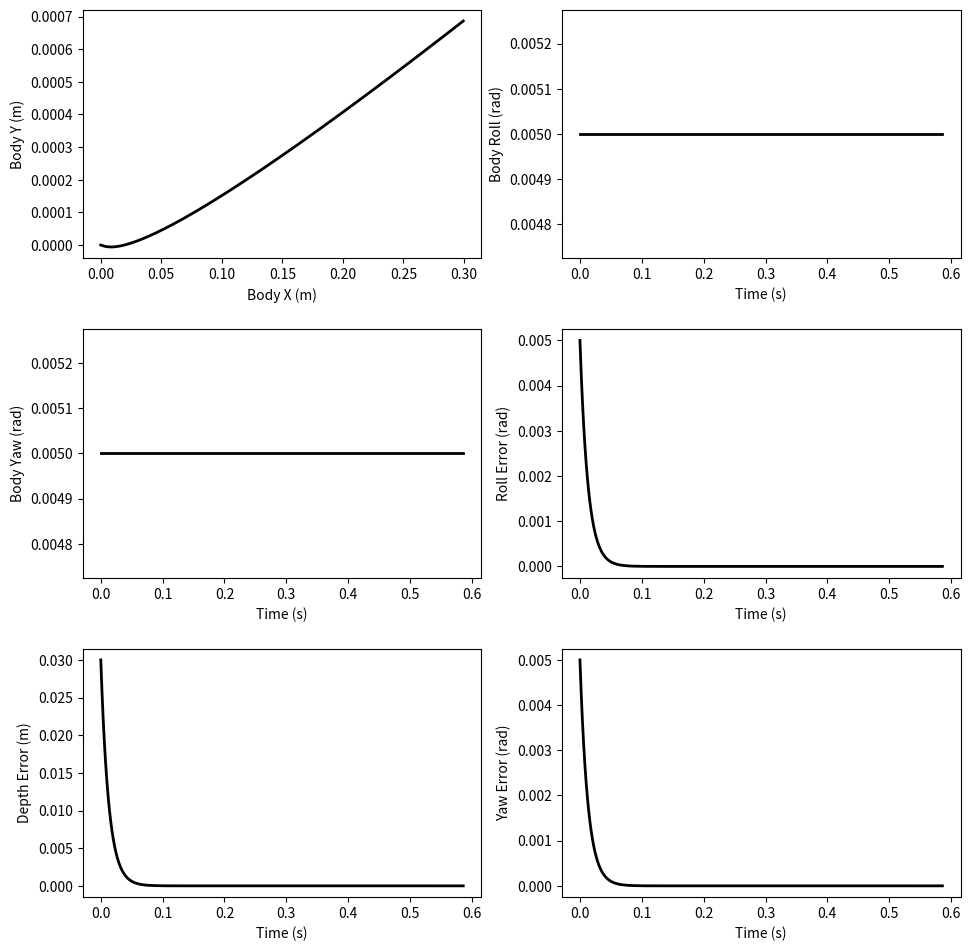

Write Python code to recreate this figure.
"""
Python port of the 3D bulldozer blade control simulation.
Replaces the Simulink sim('simulation_3d') call with an explicit
forward-Euler integration loop.

NOTE — information that could NOT be recovered from the .m files alone
(i.e. was encoded inside the .slx Simulink model):
  1. PID gains for roll and yaw blade controllers (only KpP for pitch was
     in parameters.m; Ki, Kd for all axes are unknown).
  2. Derivative filter coefficients / structure for the PID blocks.
  3. Whether blade angular velocity (bld_ang_vel) fed to hydraulics() comes
     from a PID output or a simpler proportional law — assumed proportional
     here using the errors and gain from parameters.m.
  4. The exact signals logged to sim_out / output.data (column ordering
     assumed from errors_and_plots.m).
  5. Any feedforward, anti-windup, or output-clamping logic inside the
     Simulink controller subsystem.
  6. Track torque scheduling — F_track is held constant here; the Simulink
     model may have varied it.
"""
import numpy as np
import matplotlib.pyplot as plt
import matplotlib
matplotlib.use("Agg")   # headless; remove if running interactively

# ──────────────────────────────────────────────────────────────────────────────
# Helper utilities
# ──────────────────────────────────────────────────────────────────────────────
def saturation(value, limit):
    return float(np.clip(value, -limit, limit))

def G(F, f, dx):
    """Friction force model."""
    if dx != 0:
        return -f * np.sign(dx)
    elif ((dx == 0) and (abs(F) <= f)):
        return -F
    else:
        return -f * np.sign(F)

def yc(D1, D2, B1):
    """Centroid of a trapezoid."""
    if (D1 == 0 and D2 == 0):
        return 0.0
    return (D1 + 2 * D2) / (3 * (D1 + D2)) * B1 - B1 / 2

def Hx(yb, H3, H4, B1):
    return (-H3 + H4) / B1 * yb + (H3 + H4) / 2

def Dx(yb, beta_0, H3, H4, B1):
    return Hx(yb, H3, H4, B1) / np.tan(beta_0)

# ──────────────────────────────────────────────────────────────────────────────
# Physics functions
# ──────────────────────────────────────────────────────────────────────────────
def blade_terrain_interaction(hp, kb, gamma_g, mu_ss, a_s, beta0,
                               a_b, B1, H, fill_percent):
    a_rel = a_s - a_b
    H1 = B1 * np.tan(abs(a_rel))
    H2 = hp / np.cos(a_rel)                     # hp * sec(a_rel)
    H3 = H - H2 + np.sign(a_rel) * H1 / 2 - H1 / 2
    H4 = H - H2 - np.sign(a_rel) * H1 / 2 - H1 / 2

    a_val = np.tan(abs(a_rel)) ** 2
    c_val = (H3 + H4) / 2
    V = 0.5 / np.tan(beta0) * (1 / 12 * a_val ** 2 * B1 ** 3 + c_val ** 2 * B1)

    Gt = V * gamma_g * fill_percent

    hyp = B1 / np.cos(abs(a_rel))
    area_cut = 0.5 * B1 * H1 + hyp * hp
    F1 = area_cut * kb
    F2 = Gt * mu_ss
    FT = -F1 - F2

    yc1 = yc(Dx(-B1 / 2, beta0, H3, H4, B1),
              Dx(B1 / 2,  beta0, H3, H4, B1), B1)
    yc2 = yc(H2, H1 + H2, B1)
    Mb = yc1 * F1 + yc2 * F2
    return FT, Mb

def blade_and_track(F_track, q, q_dot, x_ICR, new_bld_ang, bt_params):
    a, B, g = q[3], q[4], q[5]
    X_dot, Y_dot, Z_dot = q_dot[0], q_dot[1], q_dot[2]
    a_dot, B_dot, g_dot = q_dot[3], q_dot[4], q_dot[5]

    (B1, H, L, b, l, r, m, grav, velocity_limit, fill_distance,
     mu_t, mu_l, mu_ss, kb, gamma_g, beta0, a_s, B_s, g_s) = bt_params

    a_b, B_b, g_b = new_bld_ang

    sa, ca = np.sin(a), np.cos(a)
    sB, cB = np.sin(B), np.cos(B)
    sg, cg = np.sin(g), np.cos(g)

    hp = abs(L * np.sin(B_b))

    R_gl = np.array([
        [cB * cg,          sa * sB * cg - ca * sg, ca * sB * cg + sa * sg],
        [cB * sg,          sa * sB * sg + ca * cg, ca * sB * sg - sa * cg],
        [-sB,              sa * cB,                ca * cB]
    ]).T

    dxyz = R_gl @ np.array([X_dot, Y_dot, Z_dot])
    daBg = R_gl @ np.array([a_dot, B_dot, g_dot])

    vtL = saturation(dxyz[0] - b / 2 * daBg[2], velocity_limit)
    vtR = saturation(dxyz[0] + b / 2 * daBg[2], velocity_limit)

    fill_percent = np.sqrt(q[0] ** 2 + q[1] ** 2 + q[2] ** 2) / fill_distance

    Fb, Mb = blade_terrain_interaction(hp, kb, gamma_g, mu_ss,
                                        a_s, beta0, a_b, B1, H, fill_percent)

    FtL, FtR = F_track[0], F_track[1]
    rl = mu_l * m * grav / 2
    RlL = G(FtL, rl, vtL)
    RlR = G(FtR, rl, vtR)
    Rl = np.array([RlL, RlR])

    fy = mu_t * m * grav / l
    Fy = -2 * np.sign(dxyz[1]) * fy * abs(x_ICR)

    mr = 2 * fy * ((l ** 2) / 4 - x_ICR ** 2)
    M  = ((FtR + RlR) - (FtL + RlL)) * b / 2
    Mr = G(M, mr, daBg[2])

    return Rl, Fy, Mr, Fb, Mb

def get_x_icr(q, q_dot, l):
    a, B, g = q[3], q[4], q[5]
    X_dot, Y_dot, Z_dot = q_dot[0], q_dot[1], q_dot[2]
    a_dot, B_dot, g_dot = q_dot[3], q_dot[4], q_dot[5]

    sa, ca = np.sin(a), np.cos(a)
    sB, cB = np.sin(B), np.cos(B)
    sg, cg = np.sin(g), np.cos(g)

    R_gl = np.array([
        [cB * cg,          sa * sB * cg - ca * sg, ca * sB * cg + sa * sg],
        [cB * sg,          sa * sB * sg + ca * cg, ca * sB * sg - sa * cg],
        [-sB,              sa * cB,                ca * cB]
    ]).T

    dxyz = R_gl @ np.array([X_dot, Y_dot, Z_dot])
    daBg = R_gl @ np.array([a_dot, B_dot, g_dot])

    if abs(daBg[2]) < 0.001:
        return 0.0
    return float(np.clip(dxyz[1] / daBg[2], -l / 2, l / 2))

def v_to_q_dot(q, x_ICR, v):
    a, B, g = q[3], q[4], q[5]
    sa, ca = np.sin(a), np.cos(a)
    sB, cB = np.sin(B), np.cos(B)
    sg, cg = np.sin(g), np.cos(g)

    if abs(x_ICR) < 0.001:
        x_ICR = np.finfo(float).max

    R_lg_x = np.array([cB * cg,  cB * sg, -sB])
    R_lg_y = np.array([sa * sB * cg - ca * sg,
                        sa * sB * sg + ca * cg,
                        sa * cB])
    R_lg_z = np.array([ca * sB * cg + sa * sg,
                        ca * sB * sg - sa * cg,
                        ca * cB])

    S = np.zeros((6, 2))
    S[0:3, 0] = R_lg_x
    S[3:6, 0] = 0.0
    S[0:3, 1] = R_lg_y
    S[3:6, 1] = R_lg_z * (-1.0 / x_ICR)

    return S @ v

def vehicle_dynamics(F_track, Rl, Fy, Mr, Fb, Mb,
                     q, q_dot, x_ICR, x_ICR_dot, v, new_bld_ang, vd_params):
    a, B, g = q[3], q[4], q[5]
    Ad, Bd, Gd = q_dot[3], q_dot[4], q_dot[5]   # note: original MATLAB has a typo (Ad=Bd)

    m, h, b, l, r, grav = vd_params

    if x_ICR == 0:
        x_ICR = np.finfo(float).max

    sa, ca = np.sin(a), np.cos(a)
    sB, cB = np.sin(B), np.cos(B)
    sg, cg = np.sin(g), np.cos(g)

    ab, Bb, gb = new_bld_ang
    cab, sab = np.cos(ab), np.sin(ab)
    cBb, sBb = np.cos(Bb), np.sin(Bb)
    cgb, sgb = np.cos(gb), np.sin(gb)

    R_blade = np.array([
        [cBb * cgb, sab * sBb * cgb - cab * sgb, cab * sBb * cgb + sab * sgb],
        [cBb * sgb, sab * sBb * sgb + cab * cgb, cab * sBb * sgb - sab * cgb],
        [-sBb,      sab * cBb,                   cab * cBb]
    ])

    Ix = 1 / 12 * m * (b ** 2 + h ** 2)
    Iy = 1 / 12 * m * (h ** 2 + l ** 2)
    Iz = 1 / 12 * m * (b ** 2 + l ** 2)

    R_lg = np.array([
        [cB * cg,          sa * sB * cg - ca * sg, ca * sB * cg + sa * sg],
        [cB * sg,          sa * sB * sg + ca * cg, ca * sB * sg - sa * cg],
        [-sB,              sa * cB,                ca * cB]
    ])

    R_lg_x = R_lg[:, 0]
    R_lg_y = R_lg[:, 1]
    R_lg_z = R_lg[:, 2]

    S = np.zeros((6, 2))
    S[0:3, 0] = R_lg_x
    S[3:6, 0] = 0.0
    S[0:3, 1] = R_lg_y
    S[3:6, 1] = R_lg_z * (-1.0 / x_ICR)

    B_mat = np.zeros((6, 2))
    B_mat[0:3, 0] = R_lg_x
    B_mat[0:3, 1] = R_lg_x
    B_mat[5, 0] = -ca * cB * b / 2
    B_mat[5, 1] =  ca * cB * b / 2

    elim = np.diag([1, 1, 1, 0, 0, 1])

    R6 = np.zeros((6, 6))
    R6[0:3, 0:3] = R_blade
    R6[3:6, 3:6] = R_blade

    Ct_vec = np.array([Rl[0] + Rl[1], Fy, 0.0, 0.0, 0.0,
                        Mr + (Rl[1] - Rl[0]) * b / 2])
    blade_vec = np.array([Fb, 0.0, 0.0, 0.0, 0.0, Mb])
    Cb_vec = elim @ R6 @ blade_vec

    R6_lg = np.zeros((6, 6))
    R6_lg[0:3, 0:3] = R_lg
    R6_lg[3:6, 3:6] = R_lg
    C = R6_lg @ (Ct_vec + Cb_vec)

    M_mat = np.diag([m, m, m, Ix, Iy, Iz])
    P = np.array([0.0, 0.0, m * grav, 0.0, 0.0, 0.0])

    # Time-derivative of S (Sd)
    S_11 = -sB * cg * Bd - cB * sg * Gd
    S_21 = (ca * sB * cg + sa * sg) * Ad + sa * cB * cg * Bd - (sa * sB * sg + ca * cg) * Gd
    S_31 = (ca * sg - sa * sB * cg) * Ad + ca * cB * cg * Bd + (sa * cg - ca * sB * sg) * Gd
    S_12 = -sB * sg * Bd + cB * cg * Gd
    S_22 = (ca * sB * sg - sa * cg) * Ad + sa * cB * sg * Bd + (sa * sB * cg - ca * sg) * Gd
    S_32 = -(sa * sB * sg + ca * cg) * Ad + ca * cB * sg * Bd + (ca * sB * cg + sa * sg) * Gd
    S_42 =  cB * x_ICR ** (-1) * Bd - sB * x_ICR ** (-2) * x_ICR_dot
    S_52 = -ca * cB * x_ICR ** (-1) * Ad + sa * sB * x_ICR ** (-1) * Bd + sa * cB * x_ICR ** (-2) * x_ICR_dot
    S_62 =  sa * cB * x_ICR ** (-1) * Ad + ca * sB * x_ICR ** (-1) * Bd + ca * cB * x_ICR ** (-2) * x_ICR_dot

    Sd = np.array([
        [S_11, S_12],
        [S_21, S_22],
        [S_31, S_32],
        [0.0,  S_42],
        [0.0,  S_52],
        [0.0,  S_62]
    ])

    Bt = S.T @ B_mat
    Ct2 = S.T @ C
    Pt = S.T @ P
    Mt = S.T @ M_mat @ S
    Et = S.T @ M_mat @ Sd

    v_dot = np.linalg.solve(Mt, Bt @ F_track + Ct2 - Et @ v - Pt)
    return v_dot

def vel_limiter(v, v_limit):
    v_temp = np.sign(v) * np.minimum(np.abs(v), v_limit)
    v_temp[0] = max(v_temp[0], 0.0)   # no reversing
    return v_temp

def hydraulics(bld_ang, bld_ang_vel, gain):
    return bld_ang + gain * bld_ang_vel

def controller_errors(bld_ang, desired_depth, des_ang, L):
    roll, pitch, yaw = bld_ang
    desired_roll, des_pitch_mult, desired_yaw = des_ang
    desired_pitch = des_pitch_mult * np.arcsin(np.clip(desired_depth / L, -1, 1))
    errors = np.array([roll - desired_roll,
                        pitch - desired_pitch,
                        yaw - desired_yaw])
    plot_out = np.array([errors[0], np.sin(errors[1]) * L, errors[2]])
    return errors, plot_out

# ──────────────────────────────────────────────────────────────────────────────
# Parameters  (from parameters.m)
# ──────────────────────────────────────────────────────────────────────────────
h  = 2.762
l  = 2.349
w  = 0.7112
b  = 1.75
r  = 0.4
B1 = 2.921
H  = 0.955
L  = 1.2
m  = 10156.0

mu_l      = 0.1
mu_t      = 0.9
mu_ss     = 0.5
kb        = 0.734e6
beta0_deg = 38.0
c_soil    = 13000.0

grav             = 9.81
stop_distance    = 0.3
gain             = 1 / 40
velocity_limit   = 2.222
fill_distance    = 8.0
gamma_g          = 1640 * 9.81
dt               = 0.001
stop_time        = 2.0

KpP = -3.0   # pitch proportional gain (from parameters.m)
# ── UNKNOWN from .slx ──────────────────────────────────────────────────────
# Roll and yaw PID gains are not in any .m file.
# Using the same proportional-only gain as pitch as a placeholder.
KpR = KpP
KpY = KpP
# ───────────────────────────────────────────────────────────────────────────
turn_vel_limit = 2 * velocity_limit / b
beta0          = np.radians(beta0_deg)

# ──────────────────────────────────────────────────────────────────────────────
# Initial conditions  (from main.m)
# ──────────────────────────────────────────────────────────────────────────────
desired_depth = -0.03
desired_abg   = np.array([-0.005, 1.0, -0.005])
surface_abg   = np.array([ 0.005, 0.0,  0.005])

bld_ang = np.array([0.0, 0.0, 0.0])
F_track = np.array([60000.0, 60000.0])

q     = np.array([0.0, 0.0, 0.0,
                   surface_abg[0], surface_abg[1], surface_abg[2]])
q_dot = np.zeros(6)
x_ICR = 0.0
v     = np.zeros(2)

bt_params = (B1, H, L, b, l, r, m, grav, velocity_limit, fill_distance,
             mu_t, mu_l, mu_ss, kb, gamma_g, beta0,
             surface_abg[0], surface_abg[1], surface_abg[2])

vd_params = (m, h, b, l, r, grav)

v_limit = np.array([velocity_limit, turn_vel_limit])

# ──────────────────────────────────────────────────────────────────────────────
# Storage for logging  (mirrors errors_and_plots.m column ordering)
# col:  time, X, Y, Z, roll, pitch, yaw, roll_err, depth_err, yaw_err
# ──────────────────────────────────────────────────────────────────────────────
log = []

# ──────────────────────────────────────────────────────────────────────────────
# Main forward-Euler loop
# ──────────────────────────────────────────────────────────────────────────────
t = 0.0
n_steps = int(stop_time / dt)

for step in range(n_steps):

    # ── stop condition (mirrors simulation_stopping_and_state_loading.m) ──
    if abs(q[0]) + abs(q[1]) > stop_distance:
        print(f"Stop condition triggered at t={t:.4f} s")
        break

    # ── blade angle wrapping to [-pi, pi] ────────────────────────────────
    for i in range(3):
        if bld_ang[i] < -np.pi or bld_ang[i] > np.pi:
            bld_ang[i] = (bld_ang[i] + np.pi) % (2 * np.pi) - np.pi

    # ── controller: compute errors ────────────────────────────────────────
    errors, plot_errors = controller_errors(bld_ang, desired_depth, desired_abg, L)

    # ── controller: blade angular velocity command (proportional only) ───
    # NOTE: The actual PID structure lives in the .slx file and is unknown.
    bld_ang_vel = np.array([KpR * errors[0],
                             KpP * errors[1],
                             KpY * errors[2]])

    # ── hydraulics: update blade angles ──────────────────────────────────
    bld_ang = hydraulics(bld_ang, bld_ang_vel, gain)

    # ── instantaneous centre of rotation ─────────────────────────────────
    x_ICR_prev = x_ICR
    x_ICR = get_x_icr(q, q_dot, l)
    x_ICR_dot = (x_ICR - x_ICR_prev) / dt

    # ── blade & track forces ──────────────────────────────────────────────
    Rl, Fy, Mr, Fb, Mb = blade_and_track(
        F_track, q, q_dot, x_ICR, bld_ang, bt_params)

    # ── vehicle dynamics → v_dot ──────────────────────────────────────────
    v_dot = vehicle_dynamics(
        F_track, Rl, Fy, Mr, Fb, Mb,
        q, q_dot, x_ICR, x_ICR_dot, v, bld_ang, vd_params)

    # ── forward-Euler integration: v ─────────────────────────────────────
    v = v + dt * v_dot
    v = vel_limiter(v, v_limit)

    # ── kinematics: q_dot from v ──────────────────────────────────────────
    q_dot = v_to_q_dot(q, x_ICR, v)

    # ── forward-Euler integration: q ─────────────────────────────────────
    q = q + dt * q_dot

    # ── log ───────────────────────────────────────────────────────────────
    log.append([t, q[0], q[1], q[2],
                 q[3], q[4], q[5],
                 plot_errors[0], plot_errors[1], plot_errors[2]])

    t += dt

# ──────────────────────────────────────────────────────────────────────────────
# Post-processing  (mirrors errors_and_plots.m)
# ──────────────────────────────────────────────────────────────────────────────
data = np.array(log)
time        = data[:, 0]
body_x      = data[:, 1]
body_y      = data[:, 2]
body_roll   = data[:, 4]
body_yaw    = data[:, 6]
roll_error  = data[:, 7]
depth_error = data[:, 8]
yaw_error   = data[:, 9]


def rmse_me(x):
    rmse = np.sqrt(np.mean(x ** 2))
    me   = np.max(np.abs(x))
    return rmse, me


rmse_r, me_r = rmse_me(roll_error)
rmse_d, me_d = rmse_me(depth_error)
rmse_y, me_y = rmse_me(yaw_error)

print(f"RMSE  roll={rmse_r*1000:.4f} mrad  "
      f"depth={rmse_d*1000:.4f} mm  "
      f"yaw={rmse_y*1000:.4f} mrad")
print(f"Max-E roll={me_r*1000:.4f}        "
      f"depth={me_d*1000:.4f}       "
      f"yaw={me_y*1000:.4f}")

# ── plots ─────────────────────────────────────────────────────────────────────
fig, axes = plt.subplots(3, 2, figsize=(10, 10))
fig.tight_layout(pad=3.0)

axes[0, 0].plot(body_x, body_y, '-k', linewidth=2)
axes[0, 0].set_xlabel('Body X (m)'); axes[0, 0].set_ylabel('Body Y (m)')

axes[0, 1].plot(time, body_roll, '-k', linewidth=2)
axes[0, 1].set_xlabel('Time (s)'); axes[0, 1].set_ylabel('Body Roll (rad)')

axes[1, 0].plot(time, body_yaw, '-k', linewidth=2)
axes[1, 0].set_xlabel('Time (s)'); axes[1, 0].set_ylabel('Body Yaw (rad)')

axes[1, 1].plot(time, roll_error, '-k', linewidth=2)
axes[1, 1].set_xlabel('Time (s)'); axes[1, 1].set_ylabel('Roll Error (rad)')

axes[2, 0].plot(time, depth_error, '-k', linewidth=2)
axes[2, 0].set_xlabel('Time (s)'); axes[2, 0].set_ylabel('Depth Error (m)')

axes[2, 1].plot(time, yaw_error, '-k', linewidth=2)
axes[2, 1].set_xlabel('Time (s)'); axes[2, 1].set_ylabel('Yaw Error (rad)')

plt.savefig('simulation_results.png', dpi=150)
print("Plot saved to simulation_results.png")
